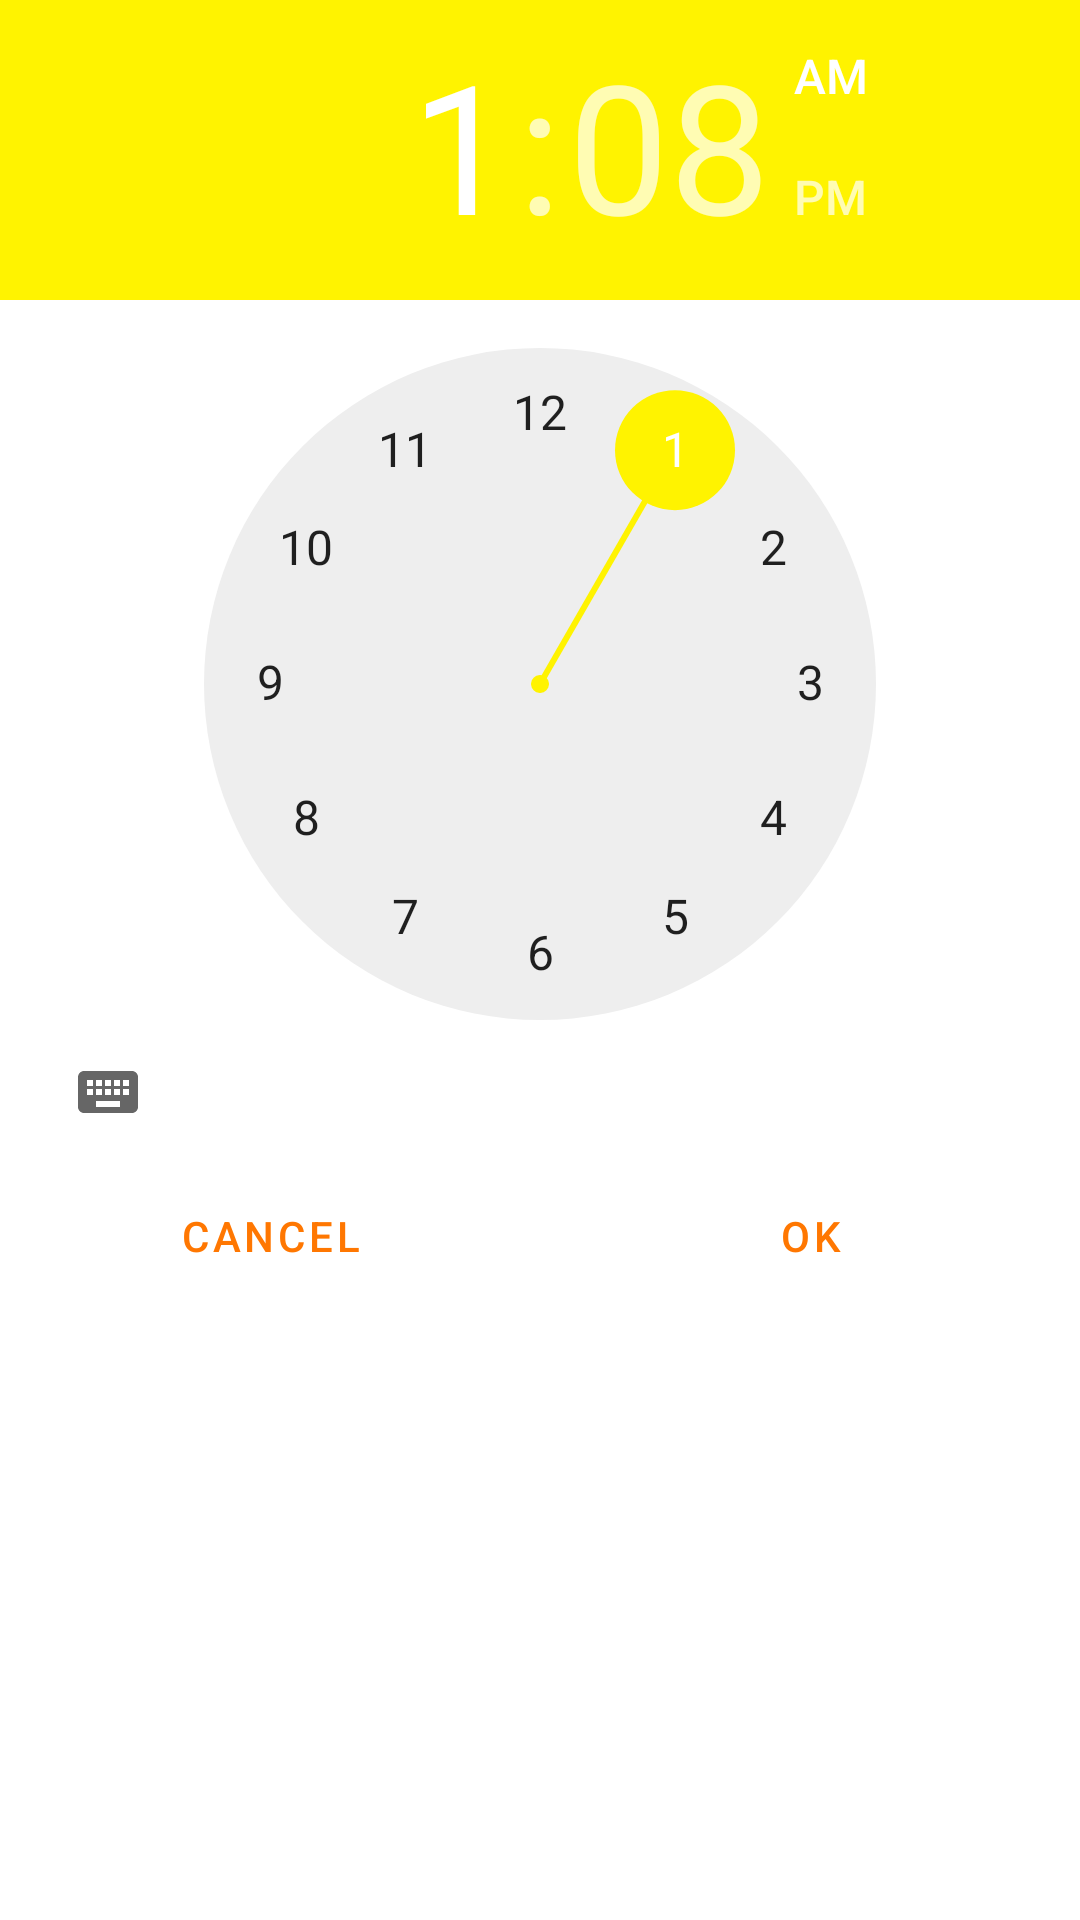

The Android layout XML behind this screen, and the referenced resources:
<!-- AndroidManifest.xml: application theme AppTheme -->
<!-- res/layout/timelayout.xml -->
<?xml version="1.0" encoding="utf-8"?>
<RelativeLayout
    xmlns:android="http://schemas.android.com/apk/res/android"
    android:background="@color/white"
    android:layout_width="match_parent"
    android:layout_height="wrap_content">

    <TimePicker
        android:id="@+id/timeView"
        android:layout_width="match_parent"
        android:layout_height="wrap_content" />


    <LinearLayout
        android:layout_below="@id/timeView"
        android:layout_width="match_parent"
        android:layout_height="wrap_content"
        android:orientation="horizontal">
        <com.google.android.material.button.MaterialButton
            android:id="@+id/cancel_time_picker"
            android:layout_width="0dp"
            android:layout_height="wrap_content"
            android:layout_weight="1"
            android:text="Cancel"
            style="@style/Widget.MaterialComponents.Button.TextButton"/>
        <com.google.android.material.button.MaterialButton
            android:id="@+id/ok_time_picker"
            android:layout_width="0dp"
            android:layout_height="wrap_content"
            android:layout_weight="1"
            android:text="OK"
            style="@style/Widget.MaterialComponents.Button.TextButton"/>
    </LinearLayout>

</RelativeLayout>
<!-- resources referenced by this layout -->
<resources>
  <color name="white">#FFFFFF</color>
  <style name="AppTheme" parent="Theme.MaterialComponents.Light.NoActionBar">
          <item name="colorPrimary">@color/colorPrimary</item>
          <item name="colorPrimaryDark">@color/colorPrimaryDark</item>
          <item name="colorAccent">@color/colorAccent</item>
      </style>
  <color name="colorPrimary">#FF7701</color>
  <color name="colorPrimaryDark">#646464</color>
  <color name="colorAccent">#FFF300</color>
</resources>
